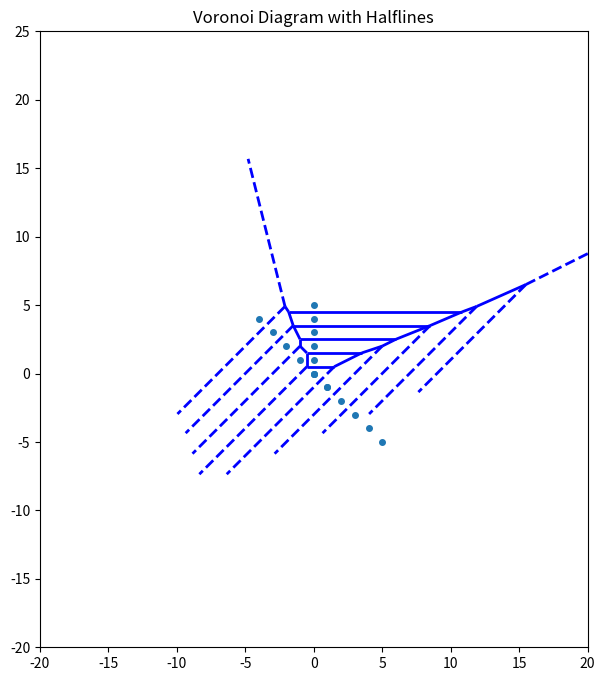

Write the Python code that produced this figure.
import matplotlib.pyplot as plt
from scipy.spatial import Voronoi, voronoi_plot_2d
import numpy as np
A = []
B = []
C = []
xc = 0
for i in range(6):
    xa = 1 - i
    ya = i - 1
    xb = i
    yb = -i
    yc = i
    A.append([xa, ya])
    B.append([xb, yb])
    C.append([xc, yc])

points = np.array(A + B + C)

vor = Voronoi(points)

fig, ax = plt.subplots(figsize=(8, 8))
voronoi_plot_2d(vor, ax=ax, show_vertices=False, line_colors='blue', line_width=2, point_size=8)

halfline_count = sum(1 for vertices in vor.ridge_vertices if -1 in vertices) #works because ridges are marked as [start_vertex,-1]
print("Number of halflines:", halfline_count)

ax.set_title("Voronoi Diagram with Halflines")
ax.set_xlim(-20, 20)
ax.set_ylim(-20, 25)
plt.gca().set_aspect('equal', adjustable='box')
plt.show()
